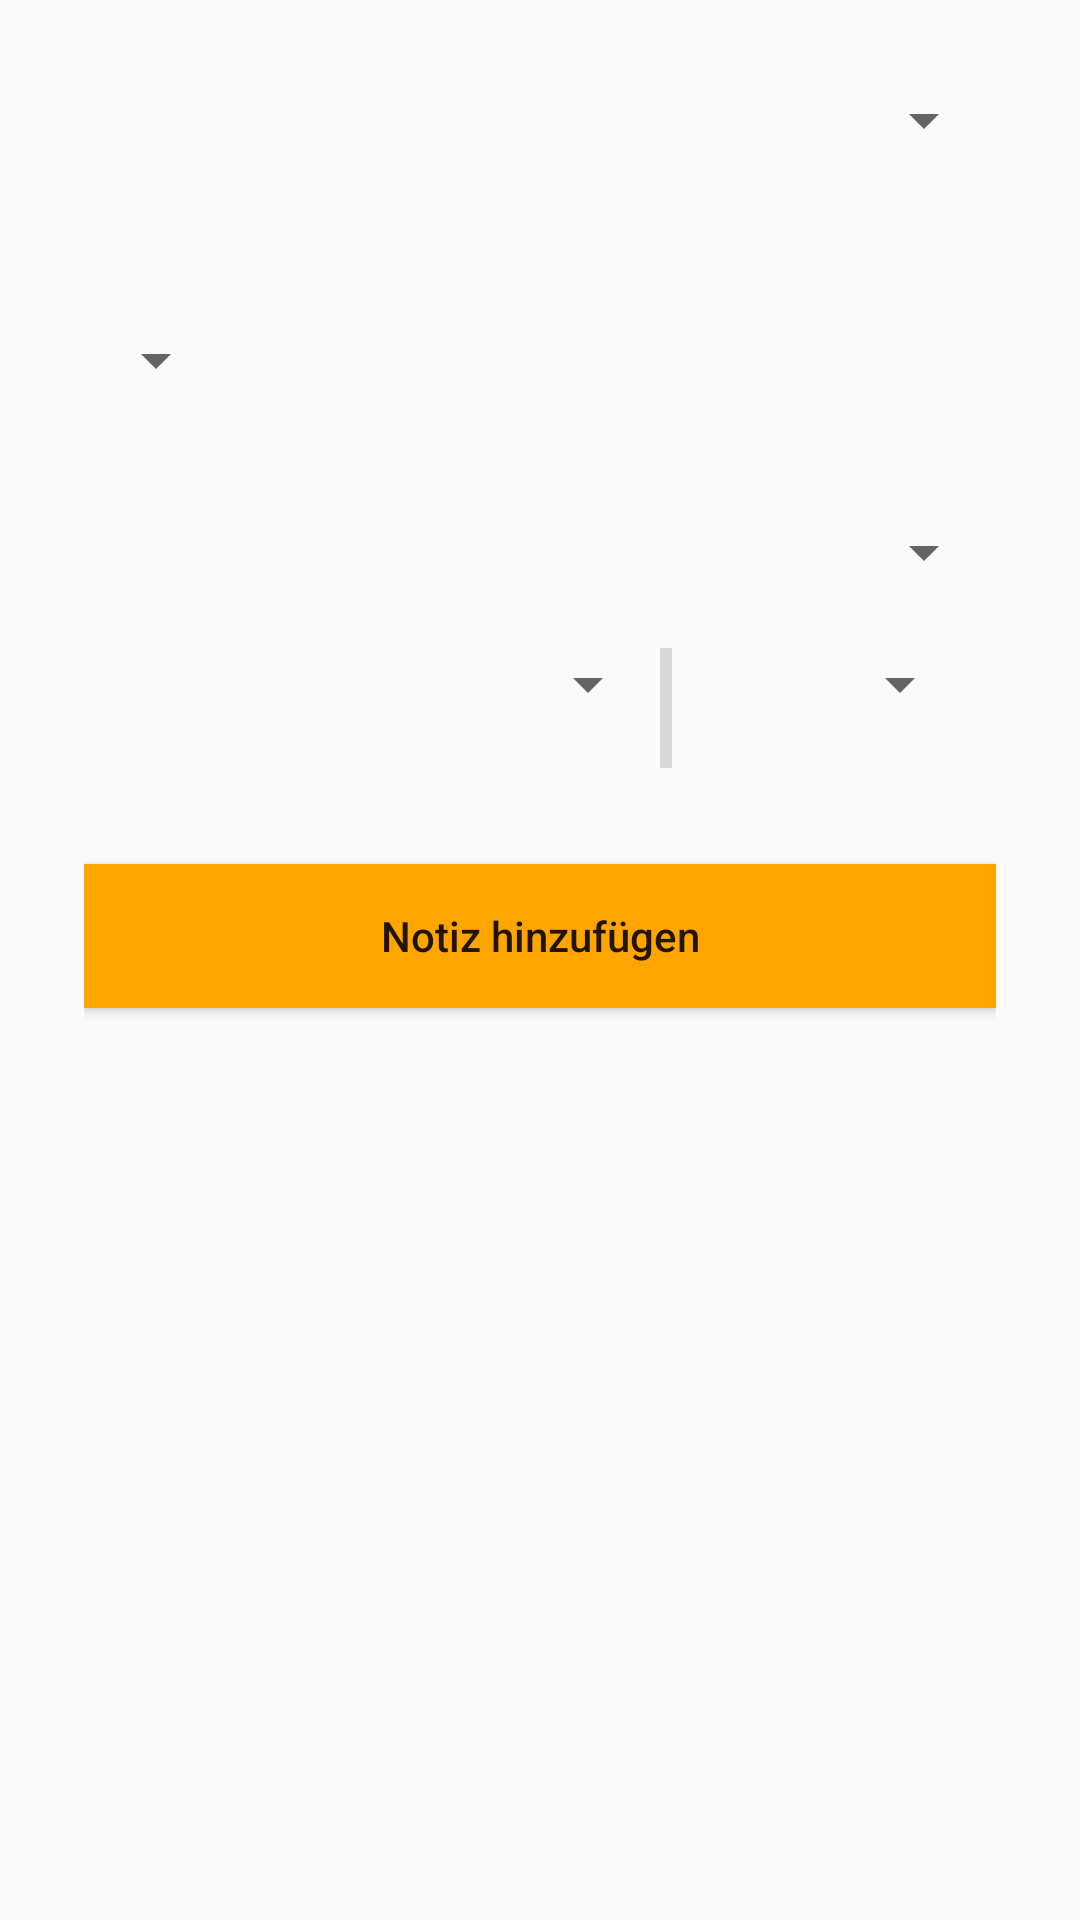

Layout XML and referenced resources for this Android screen:
<!-- AndroidManifest.xml: application theme AppTheme -->
<!-- res/layout/add_exam.xml -->
<?xml version="1.0" encoding="utf-8"?>
<LinearLayout xmlns:android="http://schemas.android.com/apk/res/android"
    android:padding="@dimen/dimen_7"
    android:orientation="vertical"
    android:layout_width="match_parent"
    android:layout_height="match_parent">

    <LinearLayout
        android:layout_width="match_parent"
        android:layout_height="@dimen/dimen_10"
        android:orientation="horizontal"
        android:background="@color/light_gray">

       <Spinner
           android:layout_width="fill_parent"
           android:layout_height="wrap_content"
           android:id="@+id/addExam_spinner_semester">
       </Spinner>

    </LinearLayout>

    <LinearLayout
        android:layout_width="match_parent"
        android:layout_height="wrap_content"
        android:layout_marginTop="@dimen/dimen_5"
        android:orientation="vertical"
        android:background="@color/light_gray">

        <Spinner
            android:layout_width="wrap_content"
            android:layout_height="@dimen/dimen_10"
            android:padding="@dimen/dimen_2"
            android:layout_marginTop="@dimen/dimen_3"
            android:id="@+id/addExam_spinner_module">
        </Spinner>
    </LinearLayout>

    <LinearLayout
        android:layout_width="match_parent"
        android:layout_height="wrap_content"
        android:background="@color/light_gray"
        android:layout_marginTop="@dimen/dimen_5">

        <Spinner
            android:layout_width="fill_parent"
            android:layout_height="wrap_content"
            android:layout_marginTop="@dimen/dimen_3"
            android:id="@+id/addExam_spinner_type">
        </Spinner>

    </LinearLayout>

    <LinearLayout
        android:layout_width="wrap_content"
        android:layout_height="@dimen/dimen_10"

        android:layout_marginTop="@dimen/dimen_5"

        android:background="@color/light_gray"
        android:orientation="horizontal">

        <Spinner
            android:layout_width="@dimen/dimen_48"
            android:layout_height="wrap_content"
            android:gravity="center"
            android:id="@+id/addExam_spinner_date">
        </Spinner>

        <View
            android:layout_width="@dimen/dimen_1"
            android:layout_height="match_parent"
            android:background="@color/gray">
        </View>

        <Spinner
            android:layout_width="@dimen/dimen_25"
            android:layout_height="wrap_content"
            android:id="@+id/addExam_spinner_time">
        </Spinner>
    </LinearLayout>

    <Button
        android:layout_width="match_parent"
        android:layout_height="wrap_content"
        android:layout_marginTop="@dimen/dimen_8"
        android:textAllCaps="false"

        android:background="@color/orange"
        android:text="@string/addNotice"

        android:id="@+id/addExam_button_addNotice"/>

    <EditText
        android:layout_width="match_parent"
        android:layout_height="match_parent"
        android:layout_marginTop="@dimen/dimen_4"
        android:hint="@string/addNotice"
        android:visibility="invisible"
        android:id="@+id/addExam_editText_notice"/>
</LinearLayout>
<!-- resources referenced by this layout -->
<resources>
  <color name="gray">#d8d8d8</color>
  <color name="orange">#FFA500</color>
  <dimen name="dimen_1">4dp</dimen>
  <dimen name="dimen_10">40dp</dimen>
  <dimen name="dimen_2">8dp</dimen>
  <dimen name="dimen_25">100dp</dimen>
  <dimen name="dimen_3">12dp</dimen>
  <dimen name="dimen_4">16dp</dimen>
  <dimen name="dimen_48">192dp</dimen>
  <dimen name="dimen_5">20dp</dimen>
  <dimen name="dimen_7">28dp</dimen>
  <dimen name="dimen_8">32dp</dimen>
  <string name="addNotice">Notiz hinzufügen</string>
  <style name="AppTheme" parent="Theme.AppCompat.Light.DarkActionBar">
          <item name="android:windowActionBar">true</item>
          
      </style>
</resources>
